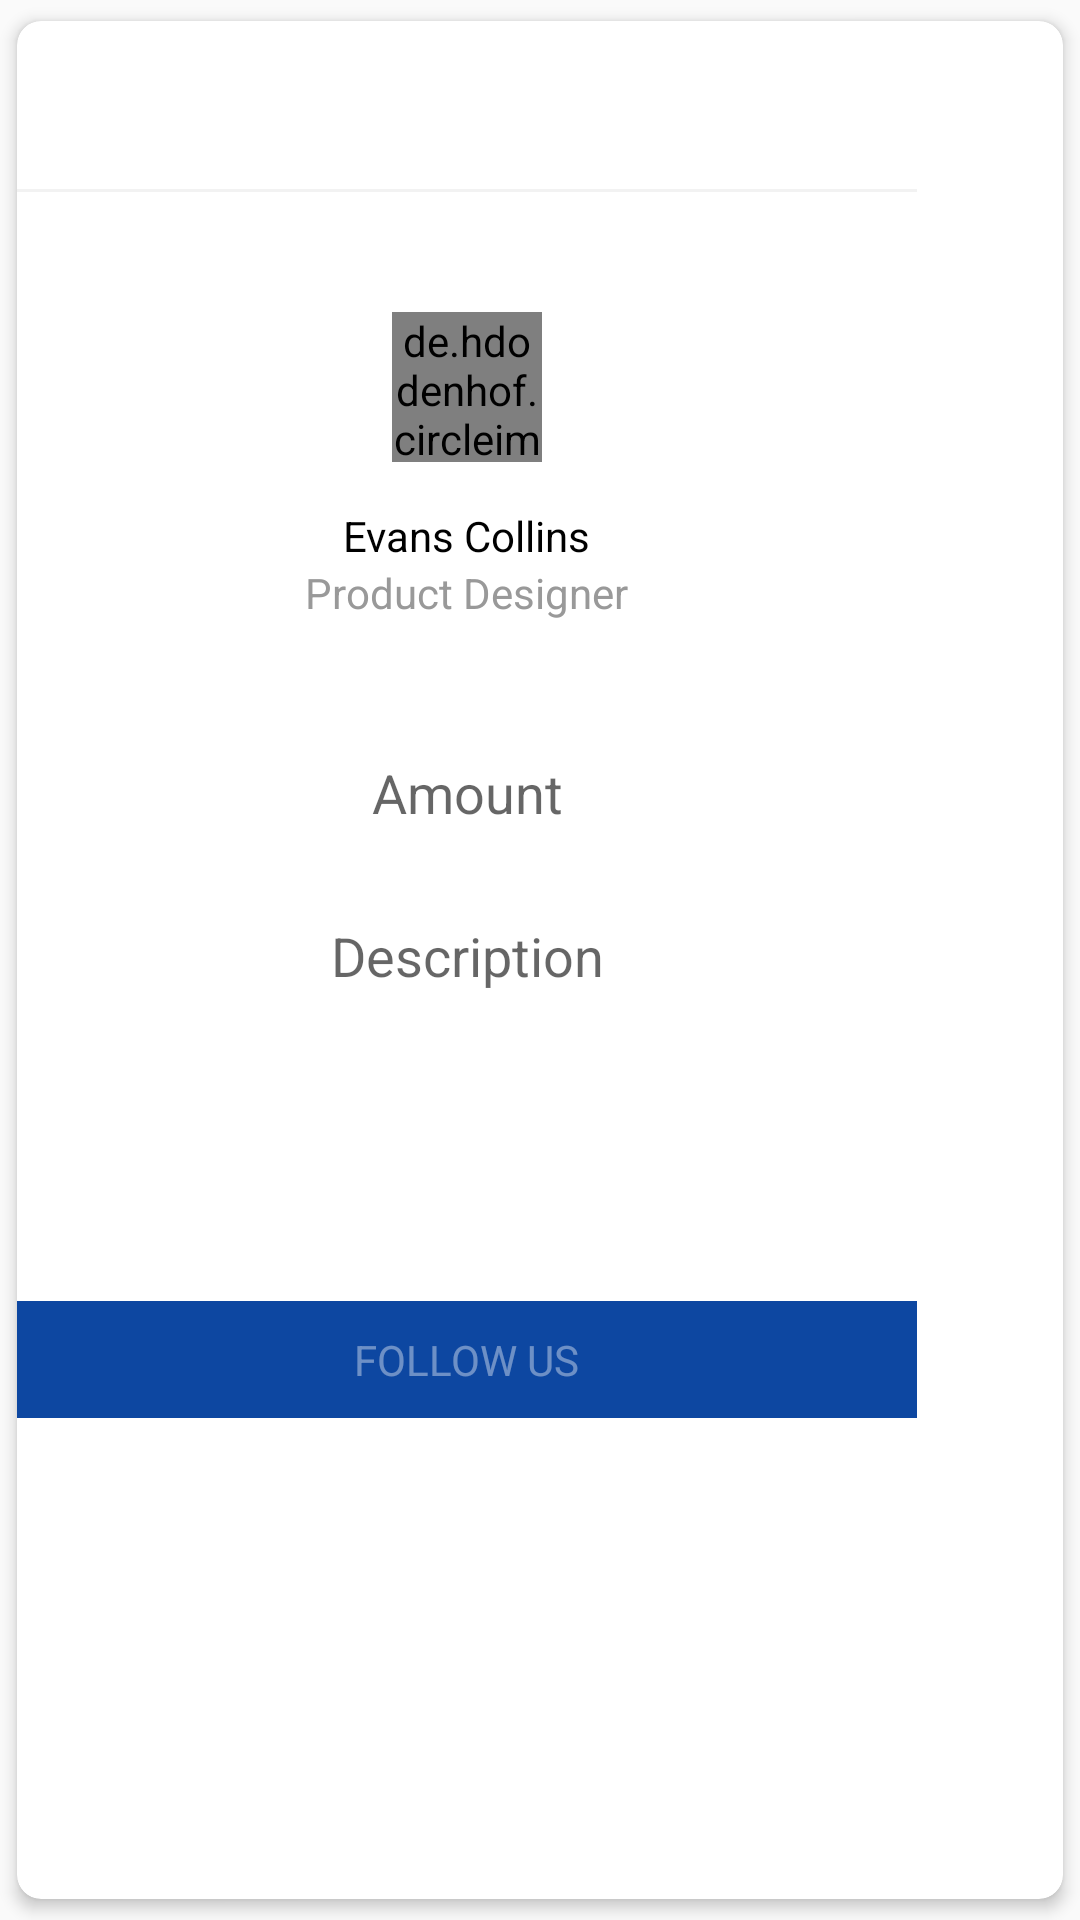

Layout XML and referenced resources for this Android screen:
<!-- AndroidManifest.xml: application theme AppTheme -->
<!-- res/layout/paymentpopup.xml -->
<?xml version="1.0" encoding="utf-8"?>
<androidx.cardview.widget.CardView xmlns:android="http://schemas.android.com/apk/res/android"
    xmlns:app="http://schemas.android.com/apk/res-auto"
    xmlns:tools="http://schemas.android.com/tools"
    android:layout_width="wrap_content"
    android:layout_height="wrap_content"
    app:cardBackgroundColor="@android:color/white"
    app:cardCornerRadius="8dp"
    app:cardElevation="3dp"
    app:cardUseCompatPadding="true">

    <LinearLayout
        android:layout_width="300dp"
        android:layout_height="wrap_content"
        android:orientation="vertical">

        <LinearLayout
            android:layout_width="match_parent"
            android:layout_height="?attr/actionBarSize"
            android:orientation="horizontal">

            <View
                android:layout_width="0dp"
                android:layout_height="0dp"
                android:layout_weight="1" />

            <ImageButton
                android:id="@+id/bt_close"
                android:layout_width="?attr/actionBarSize"
                android:layout_height="?attr/actionBarSize"
                android:background="?attr/selectableItemBackgroundBorderless"
                android:tint="@color/blue_900"
                app:srcCompat="@drawable/ic_close_24"
                tools:ignore="VectorDrawableCompat" />

        </LinearLayout>

        <View
            android:layout_width="match_parent"
            android:layout_height="1dp"
            android:background="@color/grey_5" />

        <View
            android:layout_width="0dp"
            android:layout_height="20dp" />

        <LinearLayout
            android:layout_width="match_parent"
            android:layout_height="wrap_content"
            android:orientation="vertical"
            android:padding="@dimen/spacing_mlarge">

            <de.hdodenhof.circleimageview.CircleImageView
                android:id="@+id/paymentpopupimage"
                android:layout_width="50dp"
                android:layout_gravity="center"
                android:layout_height="50dp"
                android:src="@drawable/logo" />

            <TextView
                android:id="@+id/payementpopupname"
                android:layout_width="wrap_content"
                android:layout_height="wrap_content"
                android:layout_marginTop="@dimen/spacing_large"
                android:text="Evans Collins"
                android:layout_gravity="center"
                android:textColor="@color/black" />

            <TextView
                android:id="@+id/paymentpopuemail"
                android:layout_width="wrap_content"
                android:layout_height="wrap_content"
                android:text="Product Designer"
                android:layout_gravity="center"
                android:textAppearance="@style/TextAppearance.AppCompat.Body1"
                android:textColor="@color/grey_40" />

            <EditText
                android:id="@+id/paymentammount"
                android:layout_width="match_parent"
                android:layout_height="wrap_content"
                android:layout_marginTop="@dimen/spacing_xlarge"
                android:hint="Amount"
                android:textAlignment="center"
                android:inputType="number"
                android:background="@drawable/btn_corner5"
                android:padding="@dimen/padding_10"
                android:layout_gravity="center"
                android:textColor="@color/grey_40" />




            <EditText
                android:id="@+id/paymentdiscription"

                android:layout_width="match_parent"
                android:layout_height="wrap_content"
                android:hint="Description"
                android:textAlignment="center"
                android:background="@drawable/btn_corner5"
                android:padding="@dimen/padding_10"
                android:layout_marginTop="@dimen/_50sdp"
                android:layout_gravity="center"
                android:textColor="@color/grey_40" />

            <View
                android:layout_width="0dp"
                android:layout_height="@dimen/spacing_large" />


            <Button
                android:id="@+id/paymentcontinu"
                android:layout_width="wrap_content"
                android:layout_height="wrap_content"
                android:text="CONTINUE"
                android:background="@drawable/homebutton"
                android:padding="@dimen/padding_10"
                android:layout_marginTop="@dimen/_50sdp"
                android:layout_gravity="center"
                android:textColor="@color/white" />

        </LinearLayout>

        <LinearLayout
            android:layout_width="match_parent"
            android:layout_height="wrap_content"
            android:background="@color/blue_900"
            android:gravity="center"
            android:orientation="vertical"
            android:padding="@dimen/spacing_middle">

            <TextView
                android:layout_width="wrap_content"
                android:layout_height="wrap_content"
                android:text="FOLLOW US"
                android:textColor="@color/overlay_light_40" />



        </LinearLayout>

    </LinearLayout>

</androidx.cardview.widget.CardView>
<!-- resources referenced by this layout -->
<resources>
  <color name="black">#000000</color>
  <color name="blue_900">#0D47A1</color>
  <color name="grey_40">#999999</color>
  <color name="grey_5">#f2f2f2</color>
  <color name="overlay_light_40">#66FFFFFF</color>
  <color name="white">#77FFFFFF</color>
  <dimen name="_50sdp">10dp</dimen>
  <dimen name="padding_10">10dp</dimen>
  <dimen name="spacing_large">15dp</dimen>
  <dimen name="spacing_middle">10dp</dimen>
  <dimen name="spacing_mlarge">20dp</dimen>
  <dimen name="spacing_xlarge">35dp</dimen>
  <style name="AppTheme" parent="Theme.AppCompat.Light.NoActionBar">
          
          <item name="colorPrimary">@color/colorPrimary</item>
          <item name="colorPrimaryDark">@color/colorPrimaryDark</item>
          <item name="colorAccent">@color/colorAccent</item>
      </style>
  <color name="colorPrimary">#1976D2</color>
  <color name="colorPrimaryDark">#1565C0</color>
  <color name="colorAccent">#1E88E5</color>
</resources>
